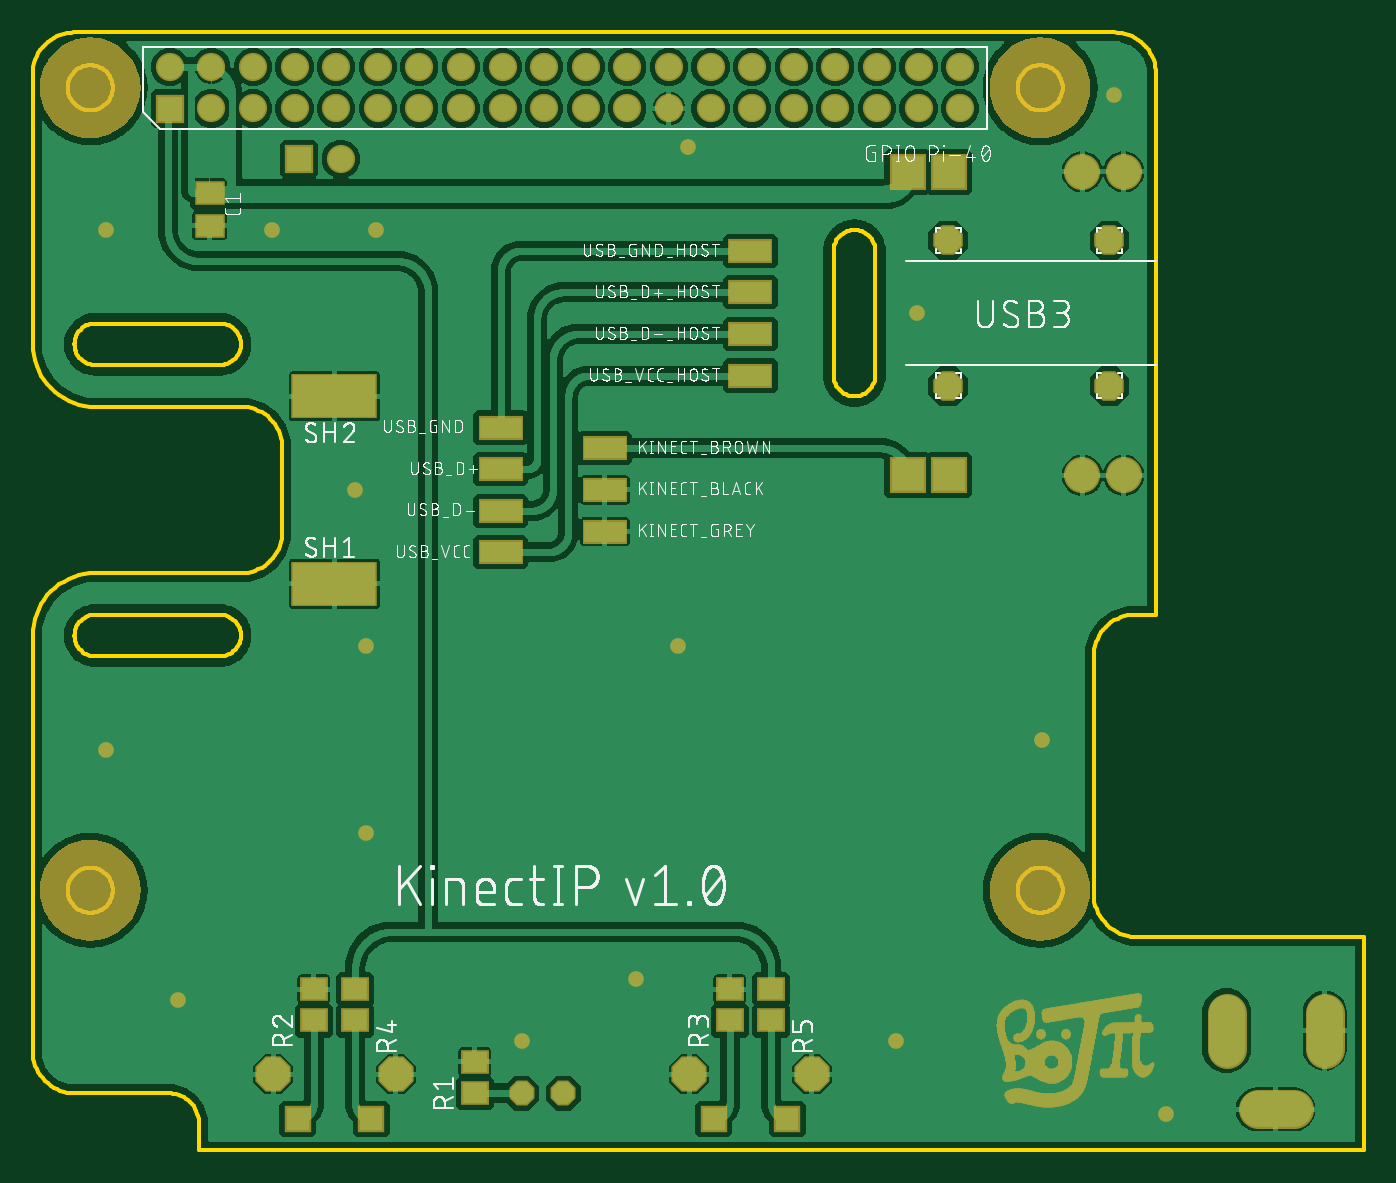
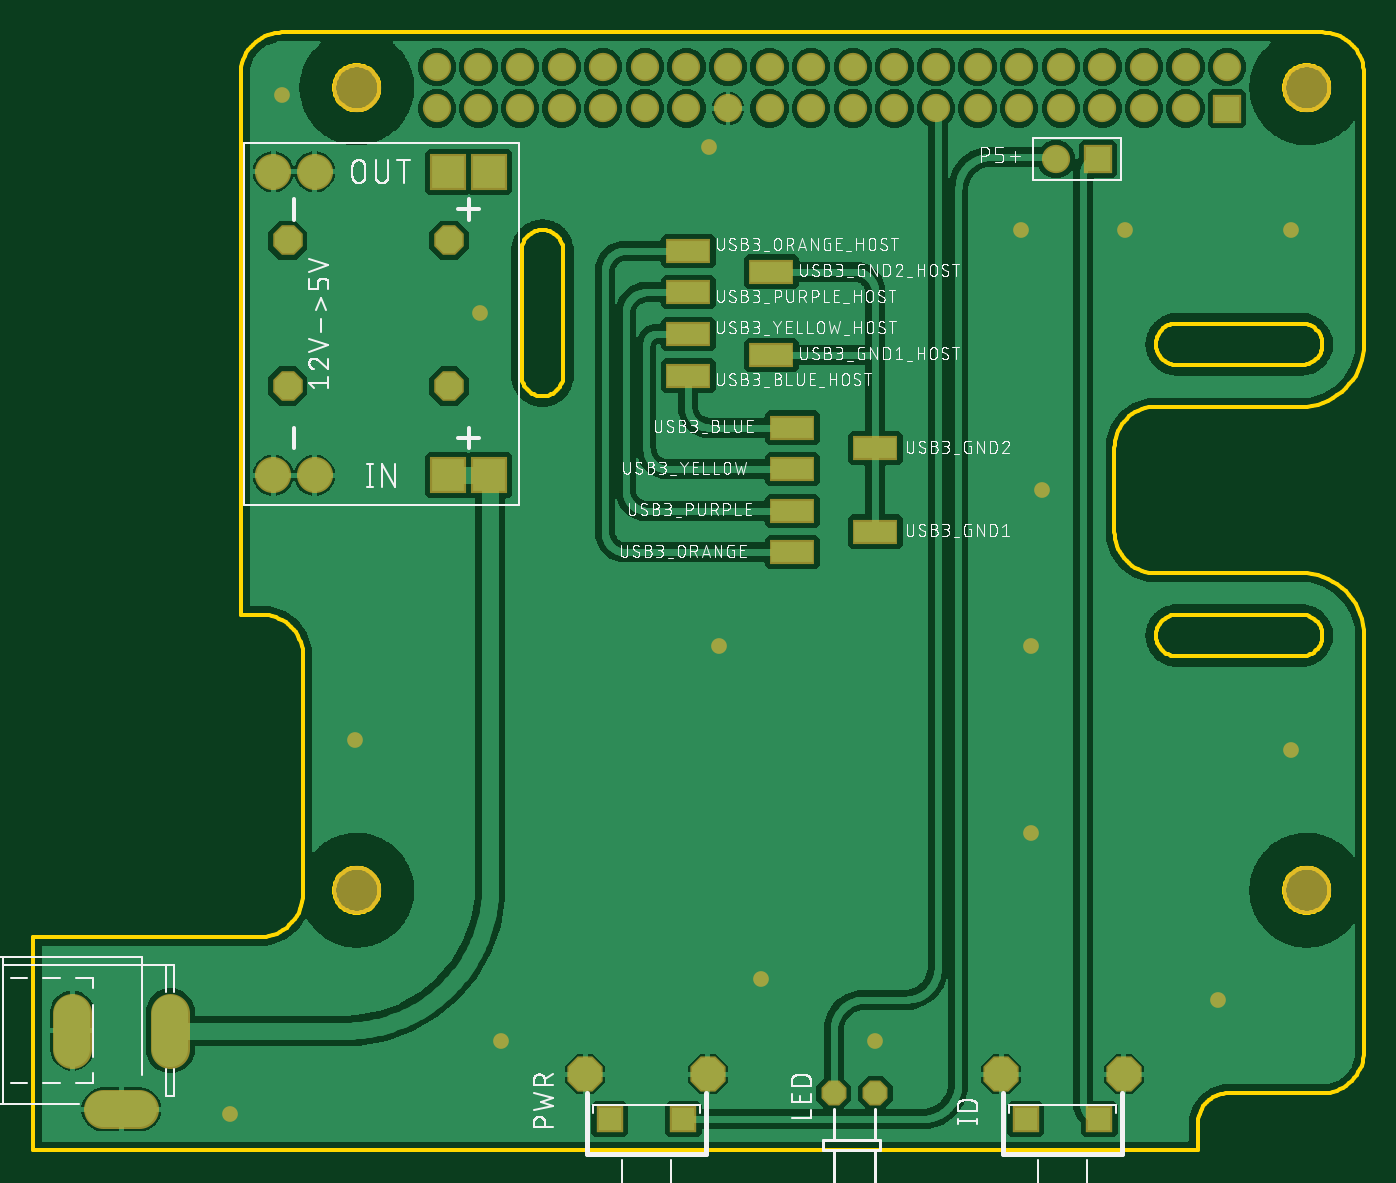
Circuit board: 9 layer files. Board 81.3 x 68.3 mm.
- bottom_copper: copper_bottom.gbr (145263 bytes)
- top_copper: copper_top.gbr (176145 bytes)
- outline: profile.gbr (14718 bytes)
- bottom_silk: silkscreen_bottom.gbr (239452 bytes)
- top_silk: silkscreen_top.gbr (190148 bytes)
- bottom_mask: soldermask_bottom.gbr (2469 bytes)
- top_mask: soldermask_top.gbr (69225 bytes)
- paste: solderpaste_bottom.gbr (409 bytes)
- paste: solderpaste_top.gbr (746 bytes)

=== bottom_copper: copper_bottom.gbr (145263 bytes, source omitted) ===
=== top_copper: copper_top.gbr (176145 bytes, source omitted) ===
=== outline: profile.gbr (14718 bytes, source omitted) ===
=== bottom_silk: silkscreen_bottom.gbr (239452 bytes, source omitted) ===
=== top_silk: silkscreen_top.gbr (190148 bytes, source omitted) ===
=== bottom_mask: soldermask_bottom.gbr ===
G04 EAGLE Gerber RS-274X export*
G75*
%MOMM*%
%FSLAX34Y34*%
%LPD*%
%INSoldermask Bottom*%
%IPPOS*%
%AMOC8*
5,1,8,0,0,1.08239X$1,22.5*%
G01*
%ADD10C,2.953200*%
%ADD11R,1.727200X1.727200*%
%ADD12C,1.727200*%
%ADD13R,1.611200X1.611200*%
%ADD14P,2.330602X8X22.500000*%
%ADD15C,2.387600*%
%ADD16P,1.649562X8X202.500000*%
%ADD17C,2.203200*%
%ADD18R,2.203200X2.203200*%
%ADD19R,2.743200X1.473200*%
%ADD20P,1.951982X8X22.500000*%
%ADD21C,0.959600*%


D10*
X35000Y174700D03*
X615000Y174700D03*
X35000Y664700D03*
X615000Y664700D03*
D11*
X83700Y652000D03*
D12*
X83566Y677418D03*
X108966Y652018D03*
X108966Y677418D03*
X134366Y652018D03*
X134366Y677418D03*
X159766Y652018D03*
X159766Y677418D03*
X185166Y652018D03*
X185166Y677418D03*
X210566Y652018D03*
X210566Y677418D03*
X235966Y652018D03*
X235966Y677418D03*
X261366Y652018D03*
X261366Y677418D03*
X286766Y652018D03*
X286766Y677418D03*
X312166Y652018D03*
X312166Y677418D03*
X337566Y652018D03*
X337566Y677418D03*
X362966Y652018D03*
X362966Y677418D03*
X388366Y652018D03*
X388366Y677418D03*
X413766Y652018D03*
X413766Y677418D03*
X439166Y652018D03*
X439166Y677418D03*
X464566Y652018D03*
X464566Y677418D03*
X489966Y652018D03*
X489966Y677418D03*
X515366Y652018D03*
X515366Y677418D03*
X540766Y652018D03*
X540766Y677418D03*
X566166Y652018D03*
X566166Y677418D03*
D13*
X415650Y34925D03*
X460650Y34925D03*
D14*
X475650Y62425D03*
X400650Y62425D03*
D13*
X161650Y34925D03*
X206650Y34925D03*
D14*
X221650Y62425D03*
X146650Y62425D03*
D11*
X162550Y621250D03*
D12*
X187950Y621250D03*
D15*
X747903Y40900D02*
X769747Y40900D01*
X788825Y77978D02*
X788825Y99822D01*
X728825Y99822D02*
X728825Y77978D01*
D16*
X323850Y50800D03*
X298450Y50800D03*
D17*
X666115Y427990D03*
D18*
X534035Y427990D03*
D17*
X666115Y613410D03*
X640715Y427990D03*
X640715Y613410D03*
D18*
X559435Y427990D03*
X534035Y613410D03*
X559435Y613410D03*
D19*
X349250Y381000D03*
X349250Y406400D03*
X298450Y393700D03*
X298450Y444500D03*
X349250Y431800D03*
X349250Y457200D03*
X412750Y565150D03*
X412750Y539750D03*
X361950Y501650D03*
X361950Y552450D03*
X412750Y514350D03*
X412750Y488950D03*
D20*
X657225Y571500D03*
X657225Y482600D03*
X558800Y571500D03*
X558800Y482600D03*
D21*
X692150Y38100D03*
X527050Y82550D03*
X368300Y120650D03*
X298450Y82550D03*
X88900Y107950D03*
X44450Y260350D03*
X203200Y323850D03*
X203200Y209550D03*
X393700Y323850D03*
X615950Y266700D03*
X539750Y527050D03*
X660400Y660400D03*
X400050Y628650D03*
X196850Y419100D03*
X44450Y577850D03*
X146050Y577850D03*
X209550Y577850D03*
M02*

=== top_mask: soldermask_top.gbr (69225 bytes, source omitted) ===
=== paste: solderpaste_bottom.gbr ===
G04 EAGLE Gerber RS-274X export*
G75*
%MOMM*%
%FSLAX34Y34*%
%LPD*%
%INSolderpaste Bottom*%
%IPPOS*%
%AMOC8*
5,1,8,0,0,1.08239X$1,22.5*%
G01*
%ADD10R,2.540000X1.270000*%


D10*
X349250Y381000D03*
X349250Y406400D03*
X298450Y393700D03*
X298450Y444500D03*
X349250Y431800D03*
X349250Y457200D03*
X412750Y565150D03*
X412750Y539750D03*
X361950Y501650D03*
X361950Y552450D03*
X412750Y514350D03*
X412750Y488950D03*
M02*

=== paste: solderpaste_top.gbr ===
G04 EAGLE Gerber RS-274X export*
G75*
%MOMM*%
%FSLAX34Y34*%
%LPD*%
%INSolderpaste Top*%
%IPPOS*%
%AMOC8*
5,1,8,0,0,1.08239X$1,22.5*%
G01*
%ADD10R,1.500000X1.300000*%
%ADD11R,1.600000X1.300000*%
%ADD12R,5.080000X2.540000*%
%ADD13R,2.540000X1.270000*%


D10*
X269875Y69825D03*
X269875Y50825D03*
X171450Y114275D03*
X171450Y95275D03*
X425450Y114275D03*
X425450Y95275D03*
X196850Y95275D03*
X196850Y114275D03*
X450850Y95275D03*
X450850Y114275D03*
D11*
X107950Y600550D03*
X107950Y580550D03*
D12*
X184150Y361950D03*
X184150Y476250D03*
D13*
X285750Y381000D03*
X285750Y406400D03*
X285750Y431800D03*
X285750Y457200D03*
X349250Y393700D03*
X349250Y419100D03*
X349250Y444500D03*
X438150Y488950D03*
X438150Y514350D03*
X438150Y539750D03*
X438150Y565150D03*
M02*

